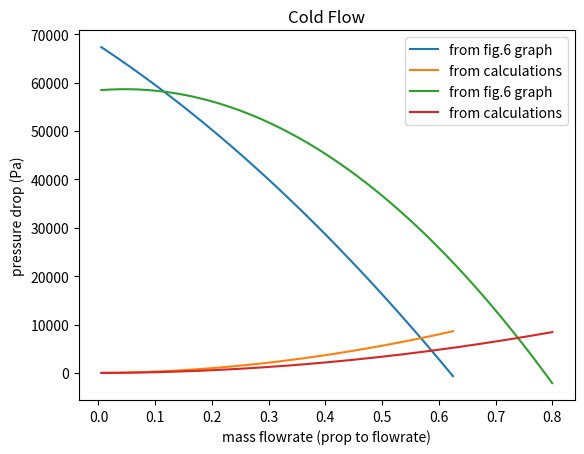

Write the Python code that produced this figure.
# -*- coding: utf-8 -*-
"""
Created on Mon May 11 09:44:10 2020

[redacted]
"""

import numpy as np
import matplotlib.pyplot as plt

"""
Start by defining the Characteristic dP-massflowrate relationship from graphs
"""

def dp_flowrate(m_dot,temp):
    """Uses a dP-Flowrate data curve-fit for hot and cold to determine the pressure drop from the mass flow rate
    NOTE: Doesn't tell you if the flowrate is beyond what we can expect to work at all!!!"""
    
    # Calculate flowrate in L/s 
    Q = (m_dot / rho_water) * 1000
    
    # if Cold
    if temp == "cold":
        dP = -1.07*Q**2 + 0.0995*Q + 0.584
    
    # if Hot
    else:
        dP = -0.52*Q**2 - 0.769*Q + 0.677
        
    # dP in Pa not bar
    dP *= 100000
    
    return(dP)
    
"""
HOT STREAM CALCULATIONS
"""

def Find_sigma():
    """Returns sigma, the ratio of free area
    geometric parameters defined externally"""
    
    numerator = 0.25 * np.pi * N_tube * d_inner**2
    denominator = 0.25 * np.pi * D_inner**2
    
    sigma = numerator / denominator
    
    return(sigma)

def Find_Kc(sigma,Re="infinite"):
    """Finds Kc from Figure 7 crude curve fit; assumes turbulent flow.
    Re can be 3000,5000,10000 and "infinite" otherwise..."""
    
    # Apply linear fit by observation
    if Re == 10000:
        Kc = -0.4*sigma + 0.5
    elif Re == 5000:
        Kc = -0.4*sigma + 0.52
    elif Re == 3000:
        Kc = -0.4*sigma + 0.54
        
    # Else infinite
    else:
        Kc = -0.4*sigma + 0.4
        
    return(Kc)

def Find_Ke(sigma,Re="infinite"):
    """Finds Ke from Figure 7 crude curve fit; assumes turbulent flow.
    Re can be 3000,5000,10000 and "infinite" otherwise..."""
    
    # Re = 3000,5000,10000 all very similar
    if Re == 10000:
        Ke = sigma**2 - 2.1*sigma + 1
    
    # From infinite Re curve
    else:
        Ke = 0.949*sigma**2 - 1.94*sigma + 0.994
        
    return(Ke)

def Find_f(Re):
    """Finds the friction factor using approximation from worked example"""
    
    f = (1.82*np.log10(Re)-1.64)**(-2)
    
    return(f)

# Now combine the above functions to give a pressure drop
def total_dP_hot(m_dot_h):
    """Given massflowrate, Calculates velocities, Re and Kc, Ke 
    (assumes design variables D_inner,d_inner,N_tube set elsewhere)
    THEN
    Sums pressure drop (Pa) in tubes as the sum of:
        1. Friction in tubes
        2. Entry and Exit losses (assuming infinite Re)
        3. Nozzle losses"""
    
    # Calculate tube velocity
    m_dot_tube = m_dot_h / N_tube
    v_tube = m_dot_tube / (rho_water * np.pi * 0.25 * d_inner**2)
    
    # Calculate nozzle velocity
    v_nozzle_h = m_dot_h / (rho_water * np.pi * 0.25 * d_nozzle**2)
    
    # Calculate Re for tubes
    Re_tube = (v_tube*rho_water*d_inner)/mu
    
    # Re assumed infinite by nozzle (from Friday 8/5/20 MS Teams call)
    
    # Calculate Ke, Kc assuming infinite Re
    sigma = Find_sigma()
    Kc = Find_Kc(sigma)
    Ke = Find_Ke(sigma)
    
    
    # dP FROM TUBE FRICTION
    # This is for one tube, and it's all we need since they're in //
    f = Find_f(Re_tube)
    dP_tube = f*(L/d_inner)*0.5*rho_water*v_tube**2
    
    # dP FROM NOZZLE
    # Assume one dynamic head (x2 for 2 nozzles)
    dP_nozzle = 2*0.5*rho_water*v_nozzle_h**2
    
    # dP FROM ENTRY/EXIT
    # In-Out Pressure Head
    dP_inout = 0.5*rho_water*(v_tube**2)*(Kc+Ke)
    
    return(dP_tube+dP_nozzle+dP_inout)

def give_Re_tube(m_dot_h):
    """Does what is says on the tin"""
    # Calculate tube velocity
    m_dot_tube = m_dot_h / N_tube
    v_tube = m_dot_tube / (rho_water * np.pi * 0.25 * d_inner**2)
    # Calculate Re for tubes
    Re_tube = (v_tube*rho_water*d_inner)/mu
    
    return Re_tube

"""
COLD STREAM CALCULATIONS
"""

def give_A_sh():
    """Gives A_sh. Defined inits own function as this is something that could be tweaked as we improve A_sh"""
    
    # Calculate A_sh 
    """NOTE this is something to revisit since some debate about whether its accurate"""
    # Using Eq 6 from notes:
    A_sh = (D_inner / Y) * (Y - d_outer) * B
    # Try our own A_sh (1)
    """UNFINISHED Takes the busiest row of tubes and calculates the gap area looking down - this will only work for single shell..."""
    # A_sh = 
    
    return(A_sh)

def total_dP_cold(m_dot_c):
    """Given mass flowrate, calculates velocities and Re
    (assumes some design variables)
    THEN
    Sums pressure drops in the shell:
        1. Drop across shell
        2. Drop across nozzle
    NOTE that in future we may like to look at bends
    """
    
    # Calculate A_sh
    A_sh = give_A_sh()
    
    # Calculate v_sh
    v_sh = m_dot_c / (rho_water*A_sh)
    
    # Calculate Re_sh
    Re_sh = (v_sh * A_sh * rho_water) / mu
    
    #calculate v_nozzle cold
    v_nozzle_c = m_dot_c / (rho_water * 0.25 * d_nozzle**2 *np.pi)
    
    # dP FROM SHELL
    # Equation 9 from notes - NOTE DUBIOUS
    dP_shell = 4 * a * Re_sh**(-0.15) * N_row * rho_water * v_sh**2
    
    # dP FROM NOZZLE
    # Assume one dynamic head (x2 for 2 nozzles)
    dP_nozzle = 2*0.5*rho_water*v_nozzle_c**2
    
    return(dP_nozzle + dP_shell)

def give_Re_sh(m_dot_c):
    """What the name says..."""
    
    A_sh = give_A_sh()
    
    # Calculate v_sh
    v_sh = m_dot_c / (rho_water*A_sh)
    
    # Calculate Re_sh
    Re_sh = (v_sh * A_sh * rho_water) / mu
    
    return(Re_sh)
    
"""
ITERATION & PLOTTING
"""
    

def hydraulic_plot_h():
    """Plots dP-massflowrate curves from both the given characteristics and the calculations for hot flow"""
    
    # Starts mass flowrate at 0
    m_dot = 0
    
    m_dots = []
    dp_graph = []
    dp_calc = []
    
    for i in range (125):
        
        m_dot += 0.005
        m_dots.append(m_dot)
        dp_calc.append(total_dP_hot(m_dot))
        dp_graph.append(dp_flowrate(m_dot,"hot"))
    
    plt.plot(m_dots,dp_graph,label = "from fig.6 graph")
    plt.plot(m_dots,dp_calc,label = "from calculations")
    plt.xlabel("mass flowrate (prop to flowrate)")
    plt.ylabel("pressure drop (Pa)")
    plt.grid()
    plt.title("Hot Flow")
    plt.legend()
    plt.axis()
    plt.show()
    
    return(m_dot)

def hydraulic_plot_c():
    """Plots dP-massflowrate curves from both the given characteristics and the calculations for hot flow"""
    
    # Starts mass flowrate at 0
    m_dot = 0
    
    m_dots = []
    dp_graph = []
    dp_calc = []
    
    for i in range (160):
        
        m_dot += 0.005
        m_dots.append(m_dot)
        dp_calc.append(total_dP_cold(m_dot))
        dp_graph.append(dp_flowrate(m_dot,"cold"))
    
    plt.plot(m_dots,dp_graph,label = "from fig.6 graph")
    plt.plot(m_dots,dp_calc,label = "from calculations")
    plt.xlabel("mass flowrate (prop to flowrate)")
    plt.ylabel("pressure drop (Pa)")
    plt.grid()
    plt.title("Cold Flow")
    plt.legend()
    plt.axis()
    plt.show()
    
    return(m_dot)


def iterate_c():
    """Iterates to find the massflowrate of hot flow"""
    
    # Starts mass flowrate at 0
    m_dot = 0
    m_dot_final = 0
    difference = 100000
    
    for i in range (160):
        
        m_dot += 0.005
        if abs(total_dP_cold(m_dot)-dp_flowrate(m_dot,"cold")) < difference:
            difference = abs(total_dP_cold(m_dot)-dp_flowrate(m_dot,"cold"))
            m_dot_final = m_dot
            
    return(m_dot_final)

def iterate_h():
    """Iterates to find the massflowrate of hot flow"""
    
    # Starts mass flowrate at 0
    m_dot = 0
    m_dot_final = 0
    difference = 100000
    
    for i in range (125):
        
        m_dot += 0.005
        if abs(total_dP_hot(m_dot)-dp_flowrate(m_dot,"hot")) < difference:
            difference = abs(total_dP_hot(m_dot)-dp_flowrate(m_dot,"hot"))
            m_dot_final = m_dot
            
    return(m_dot_final)
    
# Define everything that it needs

rho_water = 1000
mu = 0.000651
d_inner = 0.006
d_outer = 0.008
d_nozzle = 0.02
Y = 0.014
D_inner = 0.064
a = 0.34
L = 0.35
B = 0.035
N_tube = 12
N_row = 6

hydraulic_plot_h()
print(iterate_h())
hydraulic_plot_c()
print(iterate_c())
    